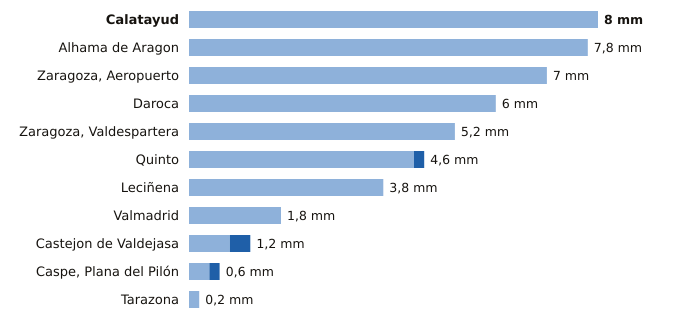

The file beside this chart, header and first rows:
estacion, provincia, indicativo, mm_6_dias_anteriores, mm_hoy, mm_7_dias, horas_de_hoy
Calatayud, Zaragoza, 9394X, 8.0, 0.0, 8.0, 9
Alhama de Aragon, Zaragoza, 9354X, 7.8, 0.0, 7.8, 9
Zaragoza, Aeropuerto, Zaragoza, 9434, 7.0, 0.0, 7.0, 9
Daroca, Zaragoza, 9390, 6.0, 0.0, 6.0, 9
Zaragoza, Valdespartera, Zaragoza, 9434P, 5.2, 0.0, 5.2, 9
Quinto, Zaragoza, 9510X, 4.4, 0.2, 4.6, 9
Leciñena, Zaragoza, 9495Y, 3.8, 0.0, 3.8, 9
Valmadrid, Zaragoza, 9501X, 1.8, 0.0, 1.8, 9
Castejon de Valdejasa, Zaragoza, 9336D, 0.8, 0.4, 1.2, 9
Caspe, Plana del Pilón, Zaragoza, 9574B, 0.4, 0.2, 0.6, 9
Tarazona, Zaragoza, 9299X, 0.2, 0.0, 0.2, 9
